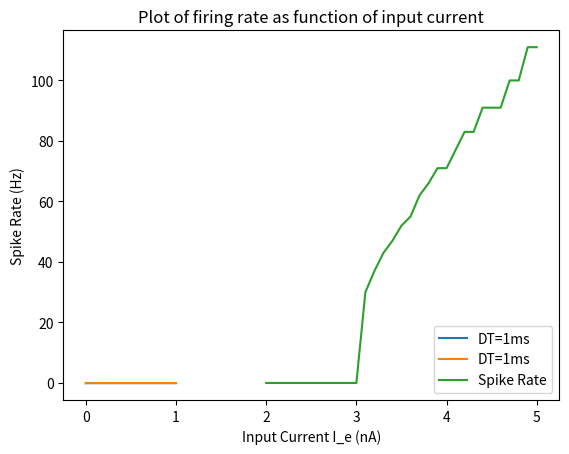

Generate this figure with matplotlib:
#!/usr/bin/env python2
from __future__ import print_function
import numpy as np
import matplotlib.pyplot as plt

def euler_iafn(f, y_0, t_0, t_e, h, y_th, y_reset):
    y_n = y_0

    t_vals = np.arange(t_0, t_e + h, h)
    y_vals = []
    spike_cnt = 0

    for n in t_vals:
        t_n = n
        #print("t: ", t_n, "\ty: ", y_n)
        y_vals.append(y_n)
        y_n = y_n + h * f(t_n, y_n)
        if y_n >= y_th:
            #print('t: ', t_n, 's => Spike!')
            y_n = y_reset
            spike_cnt += 1
    
    return (t_vals, y_vals, spike_cnt)

#dv/dt
def integrate_and_fire_f(e_l__mV = -70, r_m__MOhm = 10, i__nA = 3.1, tau_m__ms = 10):
    def iaff(t, y):
        e_l = e_l__mV * (10**-3)
        r_m = r_m__MOhm * (10**6)
        i = i__nA * (10**-9)
        tau_m = tau_m__ms * (10**-3)
        v = y
        return (e_l - v + r_m * i) / tau_m
    return iaff

def part1():
    print('Running Part 1')
    v_reset = -70 * (10**-3)
    y_0 = v_reset
    t_0 = 0.0
    t_e = 1.0
    h = 1 * (10 **-3)
    v_th = -40 * (10**-3)
    plot_vals = euler_iafn(integrate_and_fire_f(), y_0, t_0, t_e, h, v_th, v_reset)
    
    plt.plot(plot_vals[0], plot_vals[1], label='DT=1ms')
    plt.title('Plot of single neuron leaky integrate and fire model')
    plt.ylabel('Voltage Function V(t) (V)')
    plt.xlabel('Time t (s)')
    plt.legend(loc=4)
    plt.show()

def part2a():
    print('Running Part 2a')
    # Actual min i = 3.00000000000001 * (10**-9)???
    r_m = 10 * (10**6)
    e_l = -70 * (10**-3)
    v_th = -40 * (10**-3)
    i = (v_th - e_l) / r_m
    print('Min current I_e for action potential (A): ', i)
    return i

def part2b(min_i_e__A):
    print('Running Part 2b')
    v_reset = -70 * (10**-3)
    y_0 = v_reset
    t_0 = 0.0
    t_e = 1.0
    h = 1 * (10 **-3)
    v_th = -40 * (10**-3)
    
    min_i_e__nA = min_i_e__A / (10**-9)

    plot_vals = euler_iafn(integrate_and_fire_f(i__nA = min_i_e__nA - 0.1), y_0, t_0, t_e, h, v_th, v_reset)
    
    plt.plot(plot_vals[0], plot_vals[1], label='DT=1ms')
    plt.title('Plot of single neuron with lower than minimum input current')
    plt.ylabel('Voltage Function V(t) (V)')
    plt.xlabel('Time t (s)')
    plt.legend(loc=4)
    plt.show()

def part2():
    print('Running Part 2')
    min_i_e = part2a()
    part2b(min_i_e)

def part3():
    print('Running Part 3')
    v_reset = -70 * (10**-3)
    y_0 = v_reset
    t_0 = 0.0
    t_e = 1.0
    h = 1 * (10 **-3)
    v_th = -40 * (10**-3)

    i_vals__nA = np.arange(2, 5.1, 0.1)
    srate_vals__Hz = []

    for i_e__nA in i_vals__nA:
        spike_cnt = euler_iafn(integrate_and_fire_f(i__nA = i_e__nA), y_0, t_0, t_e, h, v_th, v_reset)[2]
        srate_vals__Hz.append(spike_cnt / (t_e - t_0))
        print('i_e__nA:', i_e__nA, '\tSpike count:', spike_cnt, '\tSpike rate:', srate_vals__Hz[-1])

    # TODO: Better plot
    plt.plot(i_vals__nA, srate_vals__Hz, label='Spike Rate')
    plt.title('Plot of firing rate as function of input current')
    plt.ylabel('Spike Rate (Hz)')
    plt.xlabel('Input Current I_e (nA)')
    plt.legend(loc=4)
    plt.show()

if __name__ == '__main__':
    part1()
    part2()
    part3()
